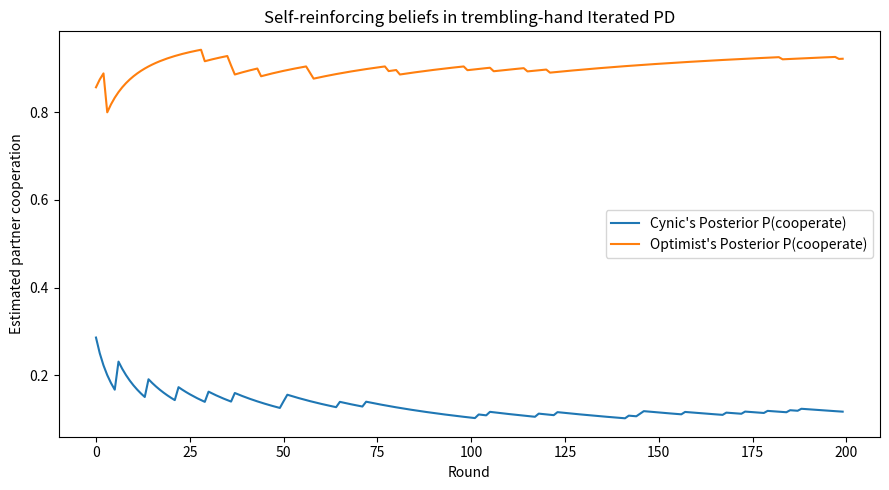

Reproduce this figure in Python. (Note: this script raises an exception after producing the figure.)
import numpy as np
import matplotlib.pyplot as plt

# Simulation parameters
rounds = 200
tremble_p = 0.05  # probability an intended action flips

# Helper: simulate an agent interacting with Tit-for-Tat partner
def simulate(agent_type):
    # Beta prior on P(cooperate)
    if agent_type == "cynic":
        a, b = 1, 5   # expects low cooperation
        intended_action = "D"
    elif agent_type == "optimist":
        a, b = 5, 1   # expects high cooperation
        intended_action = "C"
    else:
        raise ValueError
    
    partner_last = "C"  # Tit-for-Tat starts nice
    posterior_means = []
    partner_actions = []
    
    for _ in range(rounds):
        # Agent action (with tremble)
        if np.random.rand() < tremble_p:
            agent_action = "C" if intended_action == "D" else "D"
        else:
            agent_action = intended_action
        
        # Partner Tit-for-Tat response (with tremble)
        partner_intended = "C" if partner_last == "C" else "D"
        if np.random.rand() < tremble_p:
            partner_action = "C" if partner_intended == "D" else "D"
        else:
            partner_action = partner_intended
        
        # Observe partner action and update Beta(a,b) where a = coop count, b = defect count
        if partner_action == "C":
            a += 1
        else:
            b += 1
        
        posterior_means.append(a / (a + b))
        partner_actions.append(partner_action)
        
        # For next round, partner remembers our actual action
        partner_last = agent_action
    
    return np.array(posterior_means), np.array(partner_actions) == "C"

# Run simulations
np.random.seed(42)
post_cynic, coop_cynic = simulate("cynic")
post_optim, coop_optim = simulate("optimist")

# Plot posterior expected cooperation
plt.figure(figsize=(9,5))
plt.plot(post_cynic, label="Cynic's Posterior P(cooperate)")
plt.plot(post_optim, label="Optimist's Posterior P(cooperate)")
plt.xlabel("Round")
plt.ylabel("Estimated partner cooperation")
plt.title("Self-reinforcing beliefs in trembling-hand Iterated PD")
plt.legend()
plt.tight_layout()
plt.savefig("img/simple.png")
plt.show()
